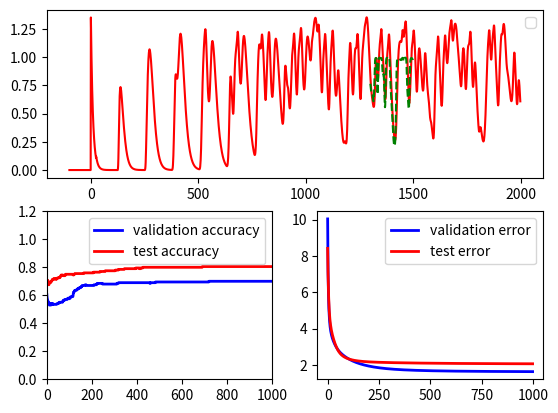

Generate this figure with matplotlib:
# coding: UTF-8 
"""
network.py
~~~~~~~~~~
A module to implement the stochastic gradient descent learning
algorithm for a feedforward neural network.  Gradients are calculated
using backpropagation.  Note that I have focused on making the code
simple, easily readable, and easily modifiable.  It is not optimized,
and omits many desirable features.
"""

#### Libraries
# Standard library
import random

# Third-party libraries
import numpy as np
import matplotlib.pyplot as plt

USE_TEST_SET = True
USE_VALID_SET = True
TRAIN_DATA_NUM = 800	#训练集大小
VALID_DATA_NUM = 200	#训练集大小
TEST_DATA_NUM = 200		#测试集大小	
INODE_NUM = 5			#输入层节点数
HNODE_NUM = 8			#中间层节点数
ONODE_NUM = 1			#输出层节点数

START = 301
TEST_START = 1301
END = 1500

INDEX_START = -100
INDEX_END = 2000

class Network(object):

	def __init__(self, sizes):
		"""The list ``sizes`` contains the number of neurons in the
		respective layers of the network.  For example, if the list
		was [2, 3, 1] then it would be a three-layer network, with the
		first layer containing 2 neurons, the second layer 3 neurons,
		and the third layer 1 neuron.  The biases and weights for the
		network are initialized randomly, using a Gaussian
		distribution with mean 0, and variance 1.  Note that the first
		layer is assumed to be an input layer, and by convention we
		won't set any biases for those neurons, since biases are only
		ever used in computing the outputs from later layers."""
		self.num_layers = len(sizes)
		self.sizes = sizes
		self.biases = [np.random.randn(y, 1) for y in sizes[1:]]
		self.weights = [np.random.randn(y, x)
						for x, y in zip(sizes[:-1], sizes[1:])]

	def feedforward(self, a):
		"""Return the output of the network if ``a`` is input."""
		for b, w in zip(self.biases, self.weights):
			#print(w.shape, a.shape, b.shape)
			a = sigmoid(np.dot(w, a)+b)
		return a

	def SGD(self, training_data, epochs, mini_batch_size, eta, weight_decay = 0, validation_data=None, test_data=None):
		"""Train the neural network using mini-batch stochastic
		gradient descent.  The ``training_data`` is a list of tuples
		``(x, y)`` representing the training inputs and the desired
		outputs.  The other non-optional parameters are
		self-explanatory.  If ``test_data`` is provided then the
		network will be evaluated against the test data after each
		epoch, and partial progress printed out.  This is useful for
		tracking progress, but slows things down substantially."""

		if USE_TEST_SET: 
			n_test = test_data.shape[1]
			test_error = []
			test_accuracy = []
		if USE_VALID_SET: 
			n_valid = validation_data.shape[1]
			validation_error = []
			validation_accuracy = []

		n = training_data.shape[1]
		train_error = []
		train_accuracy = []
		for j in range(epochs):
			# random.shuffle(training_data)
			for k in range(0, n, mini_batch_size):
				mini_batch = training_data[:, k:k+mini_batch_size]
				self.update_mini_batch(mini_batch, eta, weight_decay)

			# error, train_correct = self.evaluate(training_data)
			# train_error.append(error)
			# train_accuracy.append(train_correct/n)

			if USE_VALID_SET:
				mse, validation_correct_num = self.evaluate(validation_data)
				validation_error.append(mse)
				validation_accuracy.append(validation_correct_num/n_valid)
				# print("Epoch {0}, validation set: {1} / {2}".format(j, validation_correct, n_valid))
			# else:
				# print("Epoch {0}, validation set complete".format(j))

			if USE_TEST_SET:
				mse, test_correct_num = self.evaluate(test_data)
				test_error.append(mse)
				test_accuracy.append(test_correct_num/n_test)
				# print("Epoch {0}, test set: {1} / {2}".format(j, test_correct, n_test))
			# else:
				# print("Epoch {0}, test set complete".format(j))

		test_range = [x for x in range(TEST_START,END+1)]
		x = test_data[0:-1, :]
		output = self.feedforward(x)
		plt.subplot(2,1,1)
		plt.plot(test_range,output.flatten(),'g--')
		plt.legend()

		plt.subplot(2,2,3)
		plt.plot([x for x in range(epochs)], validation_accuracy, color="blue", label = "validation accuracy", linewidth=2.0, linestyle="-")
		plt.plot([x for x in range(epochs)], test_accuracy, color="red", label = "test accuracy", linewidth=2.0, linestyle="-")
		plt.axis([0, epochs, 0, 1.2]) 
		plt.legend()
		
		plt.subplot(2,2,4)
		plt.plot([x for x in range(epochs)], validation_error, color="blue", label = "validation error", linewidth=2.0, linestyle="-")
		plt.plot([x for x in range(epochs)], test_error, color="red", label = "test error", linewidth=2.0, linestyle="-")
		plt.legend()

	def update_mini_batch(self, mini_batch, eta, weight_decay=0):
		"""Update the network's weights and biases by applying
		gradient descent using backpropagation to a single mini batch.
		The ``mini_batch`` is a list of tuples ``(x, y)``, and ``eta``
		is the learning rate."""

		# nabla_b = [np.zeros(b.shape) for b in self.biases]
		# nabla_w = [np.zeros(w.shape) for w in self.weights]

		mini_batch_length = mini_batch.shape[1]
		x = mini_batch[0:-1, :]
		y = mini_batch[-1, :]
		# print(x.shape)
		# print(y.shape)
		# delta_nabla_b, delta_nabla_w = self.backprop(x, y)
		nabla_b, nabla_w = self.backprop(x, y)
		self.weights = [(1-eta*weight_decay/mini_batch_length)*w-(eta/len(mini_batch))*nw
						for w, nw in zip(self.weights, nabla_w)]
		self.biases = [b-(eta*weight_decay/mini_batch_length)*nb
					   for b, nb in zip(self.biases, nabla_b)]

	def backprop(self, x, y):
		"""Return a tuple ``(nabla_b, nabla_w)`` representing the
		gradient for the cost function C_x.  ``nabla_b`` and
		``nabla_w`` are layer-by-layer lists of numpy arrays, similar
		to ``self.biases`` and ``self.weights``."""
		nabla_b = [np.zeros(b.shape) for b in self.biases]
		nabla_w = [np.zeros(w.shape) for w in self.weights]
		# feedforward
		activation = x
		activations = [x] # list to store all the activations, layer by layer
		zs = [] # list to store all the z vectors, layer by layer
		for b, w in zip(self.biases, self.weights):
			# print("activation shape is: {}".format(activation.shape))
			# print("w shape is: {}".format(w.shape))
			# print(b.shape)
			temp = np.dot(b, np.ones((1,activation.shape[1])))
			z = np.dot(w, activation) + temp
			# print(w.shape, activation.shape, b.shape, temp.shape, z.shape)
			# print("z shape is: {}".format(z.shape))
			zs.append(z)
			activation = sigmoid(z)
			activations.append(activation)
		# backward pass
		delta = self.cost_derivative(activations[-1], y) * \
			sigmoid_prime(zs[-1])
		# print(delta.shape)
		# print(activations[-2].shape)
		nabla_b[-1] = np.sum(delta,axis=1)
		nabla_w[-1] = np.dot(delta, activations[-2].transpose())
		# print(delta.shape, activations[-2].transpose().shape, nabla_b[-1].shape, nabla_w[-1].shape)
		# Note that the variable l in the loop below is used a little
		# differently to the notation in Chapter 2 of the book.  Here,
		# l = 1 means the last layer of neurons, l = 2 is the
		# second-last layer, and so on.  It's a renumbering of the
		# scheme in the book, used here to take advantage of the fact
		# that Python can use negative indices in lists.
		for l in range(2, self.num_layers):
			z = zs[-l]
			sp = sigmoid_prime(z)
			delta = np.dot(self.weights[-l+1].transpose(), delta) * sp
			nabla_b[-l] = np.sum(delta,axis=1).reshape((delta.shape[0],1))
			# print(sp.shape, nabla_b[-l].shape)
			nabla_w[-l] = np.dot(delta, activations[-l-1].transpose())
		return (nabla_b, nabla_w)

	def evaluate(self, test_data):	#网络准确率测试函数
		"""Return the number of test inputs for which the neural
		network outputs the correct result. Note that the neural
		network's output is assumed to be the index of whichever
		neuron in the final layer has the highest activation."""
		# test_results = [(np.argmax(self.feedforward(x)), y)
		# 				for (x, y) in test_data]
		
		x = test_data[0:-1, :]
		y = test_data[-1, :]
		output = self.feedforward(x)
		error = output-y
		mse = np.sum(np.power(error,2)) / 2
		correct_num = np.sum(error<0.05)
		return mse, correct_num

	def cost_derivative(self, output_activations, y):
		"""Return the vector of partial derivatives \partial C_x /
		\partial a for the output activations."""
		return (output_activations-y)

#### Miscellaneous functions
def sigmoid(z):
	"""The sigmoid function."""
	return 1.0/(1.0+np.exp(-z))

def sigmoid_prime(z):
	"""Derivative of the sigmoid function."""
	return sigmoid(z)*(1-sigmoid(z))

# def threshold(x):
# 	if x > 0.5:
# 		return 1
# 	else:
# 		return 0

# 数据集产生函数
def data_set_generator():

	y = []
	t = [x for x in range(INDEX_START,INDEX_END)]
	offset = INDEX_START
	for i in t:
		if i < 0:
			y.append(0)
		elif i == 0:
			y.append(0.9*1.5)
		elif i < 25:
			y.append(0.9*y[-1])
		else:
			y.append(y[-1] + 0.2*y[i-26]/(1+pow(y[i-26],10)) - 0.1*y[-1])

	plt.subplot(2,1,1)
	plt.plot(t,y,'r-')
	# plt.legend()

	training_data = []
	validation_data = []
	test_data = []
	training_range = [x for x in range(START-offset,TEST_START-offset)]
	random.shuffle(training_range)
	j = 0
	for i in training_range:
		if j < TRAIN_DATA_NUM:
			# training_data.append([np.array([[y[i-20]], [y[i-15]], [y[i-10]],[y[i-5]], [y[i]]]), y[i+5]])
			training_data.append([y[i-20], y[i-15], y[i-10],y[i-5], y[i], y[i+5]])
		else:
			# validation_data.append([np.array([[y[i-20]], [y[i-15]], [y[i-10]],[y[i-5]], [y[i]]]), y[i+5]])
			validation_data.append([y[i-20], y[i-15], y[i-10],y[i-5], y[i], y[i+5]])
		j += 1

	for i in range(TEST_START-offset,END-offset+1):
		# test_data.append([np.array([[y[i-20]], [y[i-15]], [y[i-10]],[y[i-5]], [y[i]]]), y[i+5]])
		test_data.append([y[i-20], y[i-15], y[i-10],y[i-5], y[i], y[i+5]])

	return np.array(training_data).T, np.array(validation_data).T, np.array(test_data).T

# 主函数
def main():
	sizes = [INODE_NUM, HNODE_NUM, ONODE_NUM]
	nn = Network(sizes)
	
	# # learning相关参数
	eta = 0.3
	epochs = 1000
	mini_batch_size = 50
	weight_decay_lamda = 0.01

	training_data, validation_data, test_data = data_set_generator()
	nn.SGD(training_data, epochs, mini_batch_size, eta, weight_decay_lamda, validation_data, test_data)

	plt.show()

if __name__ == "__main__":
	main()